Image classification data set "boardTrainingData" (mcwhorpj/boardTrainingData on GitHub). Class labels (6): Arduino Nano, Arduino Uno, Jetson Nano, Jetson Xavier NX, Raspberry Pi Three, Raspberry Pi Zero.

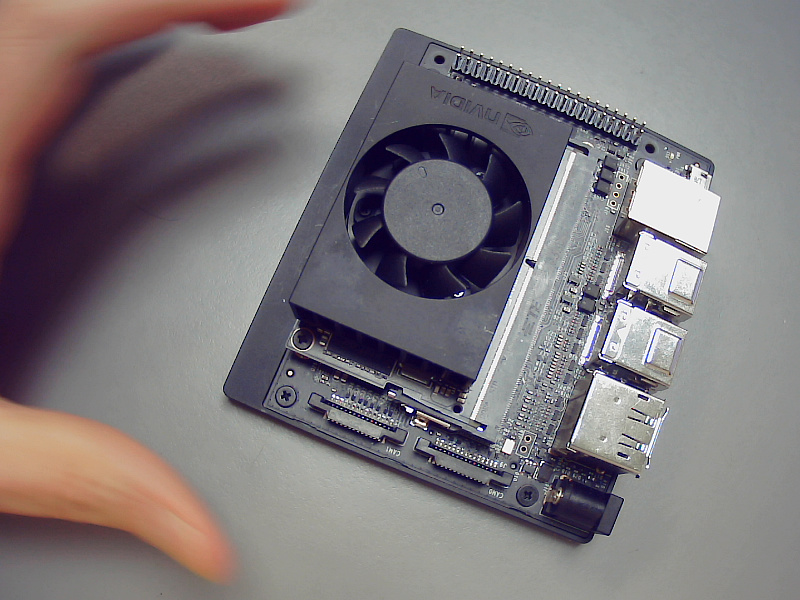
Label: Jetson Xavier NX

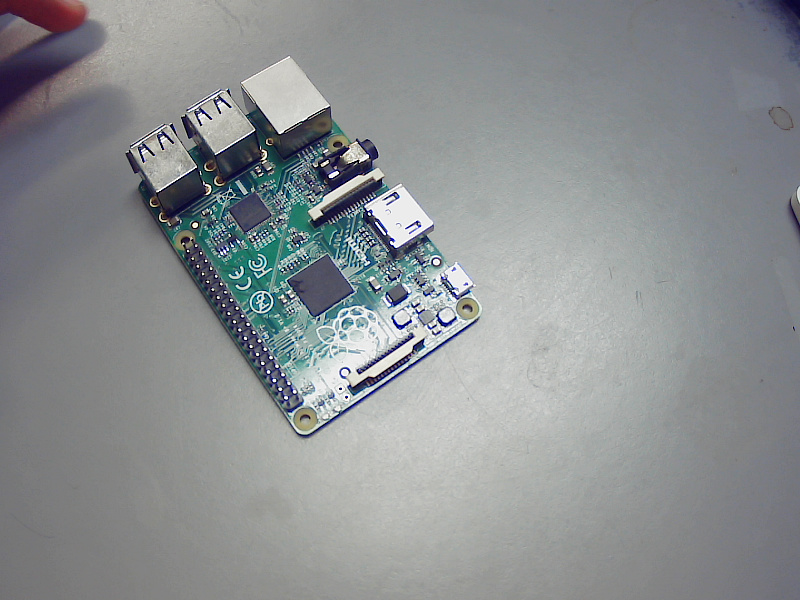
Label: Raspberry Pi Three

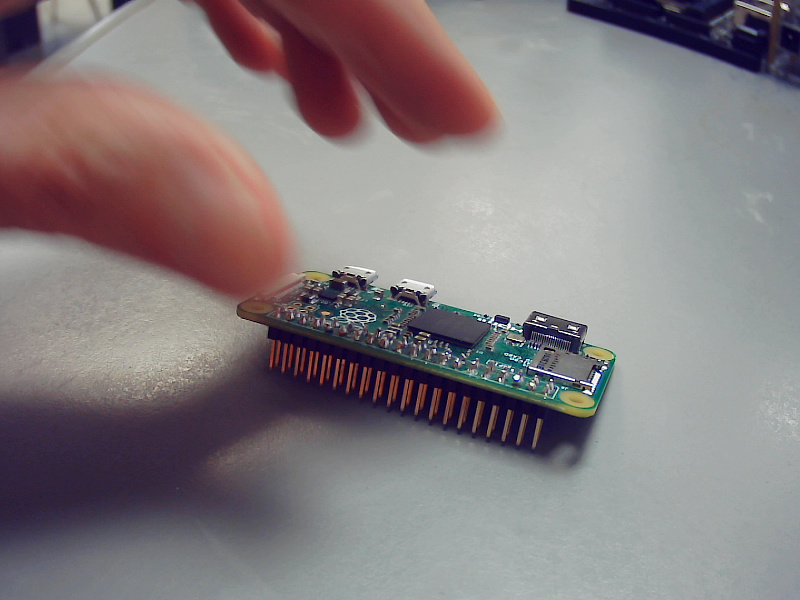
Label: Raspberry Pi Zero

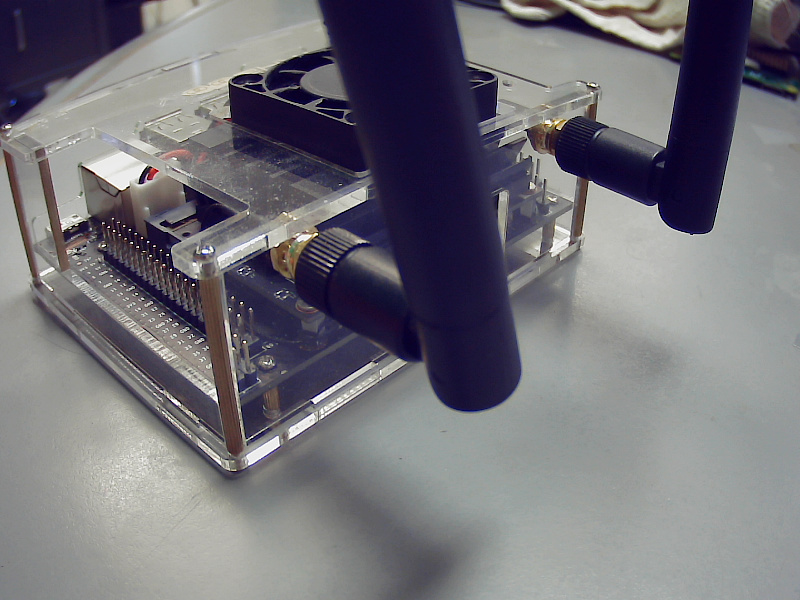
Label: Jetson Nano

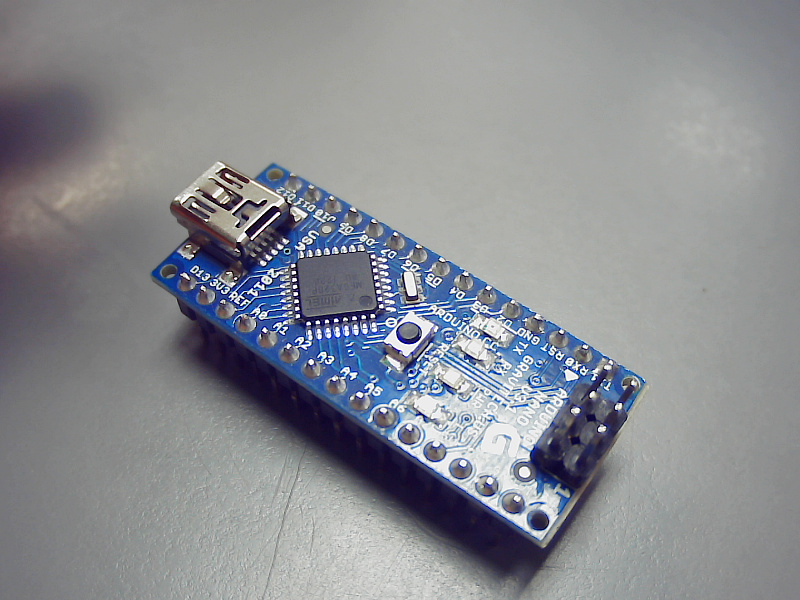
Label: Arduino Nano

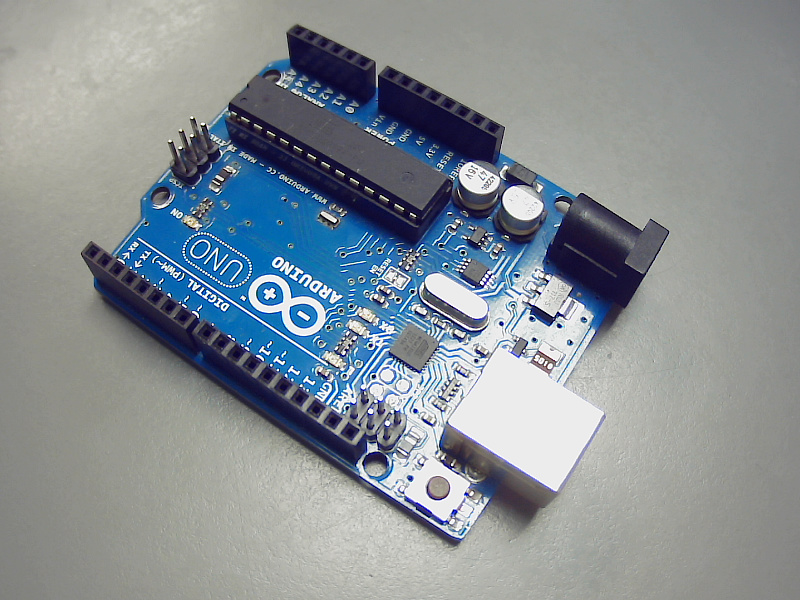
Label: Arduino Uno
